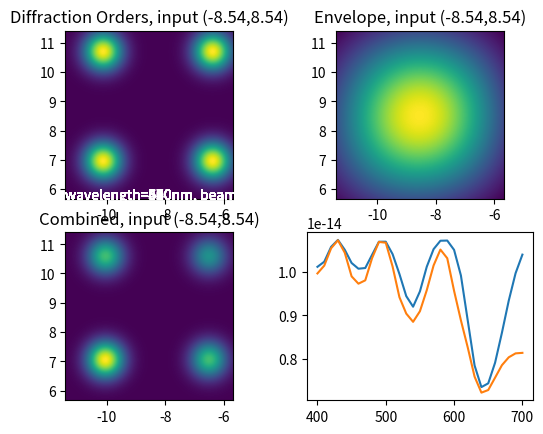

Recreate this plot in Python.

import matplotlib.pyplot as plt
import numpy as np

#useful constants
um=10**-6
nm=10**-9

#### Python 3.7.9

class DMD_parameters:

    def __init__(self, name, pitch, fill_factor,  tilt_angle):
        self.name=name
        self.pitch = pitch
        self.fill_factor=fill_factor
        self.mirror_width=pitch*fill_factor
        self.gap=pitch-self.mirror_width
        self.tilt_angle=tilt_angle

class input_parameters:

    def __init__(self, wavelength,lens_NA,angle_x_centre,angle_y_centre, effective_beam_size):
        self.wavelength=wavelength
        self.lens_NA=lens_NA
        self.half_angle=np.arcsin(lens_NA)
        self.angle_x_centre=angle_x_centre
        self.angle_y_centre=angle_y_centre
        self.effective_beam_size=effective_beam_size
        self.vector_z=1/np.sqrt(np.tan(angle_x_centre**2+np.tan(angle_y_centre)**2+1))
        self.vector_x=self.vector_z*np.tan(angle_x_centre)
        self.vector_y= self.vector_z * np.tan(angle_y_centre)
        self.vector = np.array([self.vector_x, self.vector_y, self.vector_z])

class output_parameters:

    def __init__(self, lens_NA, angle_x_centre, angle_y_centre, datapoints):
        self.lens_NA = lens_NA
        self.half_angle=np.arcsin(lens_NA)
        self.angle_x_centre = angle_x_centre
        self.angle_y_centre = angle_y_centre
        self.datapoint=datapoints
        self.angle_x_array=np.linspace(angle_x_centre-self.half_angle,angle_x_centre+self.half_angle,datapoints)
        self.angle_y_array = np.linspace(angle_y_centre - self.half_angle, angle_y_centre + self.half_angle, datapoints)
        self.angle_x_array_deg=np.degrees(self.angle_x_array)
        self.angle_y_array_deg = np.degrees(self.angle_y_array)
        [self.angle_x_array_meshed,self.angle_y_array_meshed]=np.meshgrid(self.angle_x_array,self.angle_y_array)
        self.vector_z = -1 / np.sqrt(np.tan(self.angle_x_array_meshed ** 2 + np.tan(self.angle_y_array_meshed) ** 2 + 1))
        self.vector_x = self.vector_z * np.tan(self.angle_x_array_meshed)
        self.vector_y = self.vector_z * np.tan(self.angle_y_array_meshed)
        self.vector = np.array([self.vector_x, self.vector_y, self.vector_z])
        self.effective_NA_of_vector=np.sqrt((self.angle_x_array_meshed-angle_x_centre)**2+(self.angle_y_array_meshed-self.angle_y_centre)**2)
        self.collected_vectors=self.effective_NA_of_vector<self.half_angle

def envelope_function(input, output, dmd):
    w=dmd.mirror_width
    c=np.cos(dmd.tilt_angle)
    s = np.sin(dmd.tilt_angle)
    a=input.vector
    b=output.vector
    a=np.reshape(a,(3,1,1))
    #print(c,s)
    diff=a-b
    f1=diff[0]*0.5*(1+c)+diff[1]*(0.5*(1-c))+diff[2]*(s/np.sqrt(2))
    f2= diff[0] *( 0.5 * (1 - c))+ diff[1] * (0.5 * (1 + c)) + diff[2] * ( - s / np.sqrt(2))
    A=2*np.pi*f1/input.wavelength
    B = 2 * np.pi * f2/ input.wavelength
    data=(2/A)*(2/B)*np.sin(A*w/2)*np.sin(B*w/2)
    return data

def calculate_orders(input, output, DMD):
    #find range of orders which fit in the output lens

    alpha_x=input.angle_x_centre
    beta_x=output.angle_x_centre
    half_angle=output.half_angle
    order_x_max=np.ceil(DMD.pitch*(np.sin(alpha_x)+np.sin(beta_x+half_angle))/input.wavelength)
    order_x_min=np.floor(DMD.pitch*(np.sin(alpha_x)+np.sin(beta_x-half_angle))/input.wavelength)
    order_array_x=np.arange(order_x_min-1,order_x_max+1,1)
    order_angles_x=np.arcsin(order_array_x*input.wavelength/DMD.pitch-np.sin(alpha_x))


    alpha_y = input.angle_y_centre
    beta_y = output.angle_y_centre
    order_y_max = np.ceil(DMD.pitch * (np.sin(alpha_y) + np.sin(beta_y + half_angle)) / input.wavelength)
    order_y_min = np.floor(DMD.pitch * (np.sin(alpha_y) + np.sin(beta_y - half_angle)) / input.wavelength)
    order_array_y = np.arange(order_y_min-1, order_y_max+1, 1)
    order_angles_y = np.arcsin(order_array_y * input.wavelength / DMD.pitch - np.sin(alpha_y))

    return order_angles_x, order_angles_y

def gaussian2D_normalized(x,x0,y,y0,w):
    value=np.exp(-0.5*((x-x0)**2+(y-y0)**2)/w**2)/(np.pi*w*np.sqrt(2))
    return value

def grating_function(input, output, dmd):
    [order_angles_x, order_angles_y]=calculate_orders(input, output, dmd)
    data=np.zeros((output.datapoint,output.datapoint))

    sigma=input.wavelength/(2*input.effective_beam_size*np.pi)

    for order_x in order_angles_x:
        for order_y in order_angles_y:
            data=data+gaussian2D_normalized(output.angle_x_array_meshed,order_x,output.angle_y_array_meshed,order_y,sigma)
    return data

########################## main

dmd=DMD_parameters('Standard',10.8*um,0.95,np.radians(12))
input=input_parameters(600*nm,0.05,np.radians(-8.54),np.radians(8.54),10*um)
output=output_parameters(0.05,np.radians(-8.54),np.radians(8.54),200)
envelope_function(input, output, dmd)

# find orders for DMD and input
wavelengths=np.arange(400*nm,700*nm,10*nm)
#wavelengths=np.array([400*nm])
transmission=np.zeros((np.size(wavelengths)))
transmission_collected=np.zeros((np.size(wavelengths)))

fig, ((ax1, ax2), (ax3, ax4)) = plt.subplots(2, 2)
#im2=ax1.imshow(np.zeros((1,1)))
#fig.colorbar(im2, ax=ax2)
# fig.colorbar(im2, ax=ax2)
# fig.colorbar(im3, ax=ax3)

for i in np.arange(np.size(wavelengths)):
    input.wavelength=wavelengths[i]
    E_grating=grating_function(input, output, dmd)**2
    E_envelope=envelope_function(input, output, dmd)**2
    E_total=E_grating*E_envelope
    transmission[i]=np.sum(np.sum(E_total))
    collected_vectors = abs(output.effective_NA_of_vector) < output.half_angle

    E_total_collected=E_total*collected_vectors
    transmission_collected[i] = np.sum(np.sum(E_total_collected))

    im1=ax1.imshow(E_grating,extent=(output.angle_x_array_deg[0],output.angle_x_array_deg[-1],output.angle_y_array_deg[0],output.angle_y_array_deg[-1]))

    im2=ax2.imshow(E_envelope,extent=(output.angle_x_array_deg[0],output.angle_x_array_deg[-1],output.angle_y_array_deg[0],output.angle_y_array_deg[-1]))


    im3=ax3.imshow(E_total,extent=(output.angle_x_array_deg[0],output.angle_x_array_deg[-1],output.angle_y_array_deg[0],output.angle_y_array_deg[-1]))

    ax4.clear()
    im4=ax4.plot(wavelengths/nm,transmission)
    im4=ax4.plot(wavelengths/nm,transmission_collected)

    ax1.text(output.angle_x_array_deg[0],output.angle_y_array_deg[0],'wavelength='+ str(int(input.wavelength/nm))+ 'nm, beam size='+str(input.effective_beam_size/um)+'um',color='w')

    #
    ax1.set_title('Diffraction Orders, input ('+ str(np.degrees(input.angle_x_centre)) +','+ str(np.degrees(input.angle_y_centre))+')')
    ax2.set_title('Envelope, input ('+ str(np.degrees(input.angle_x_centre)) +','+ str(np.degrees(input.angle_y_centre))+')')
    ax3.set_title('Combined, input ('+ str(np.degrees(input.angle_x_centre)) +','+ str(np.degrees(input.angle_y_centre))+')')
    plt.pause(0.01)

plt.show()

# input=input_parameters(np.arange(400*nm,700*nm,5*nm),0.05,8.54,-8.54,10*um)#
# print(input.wavelength)